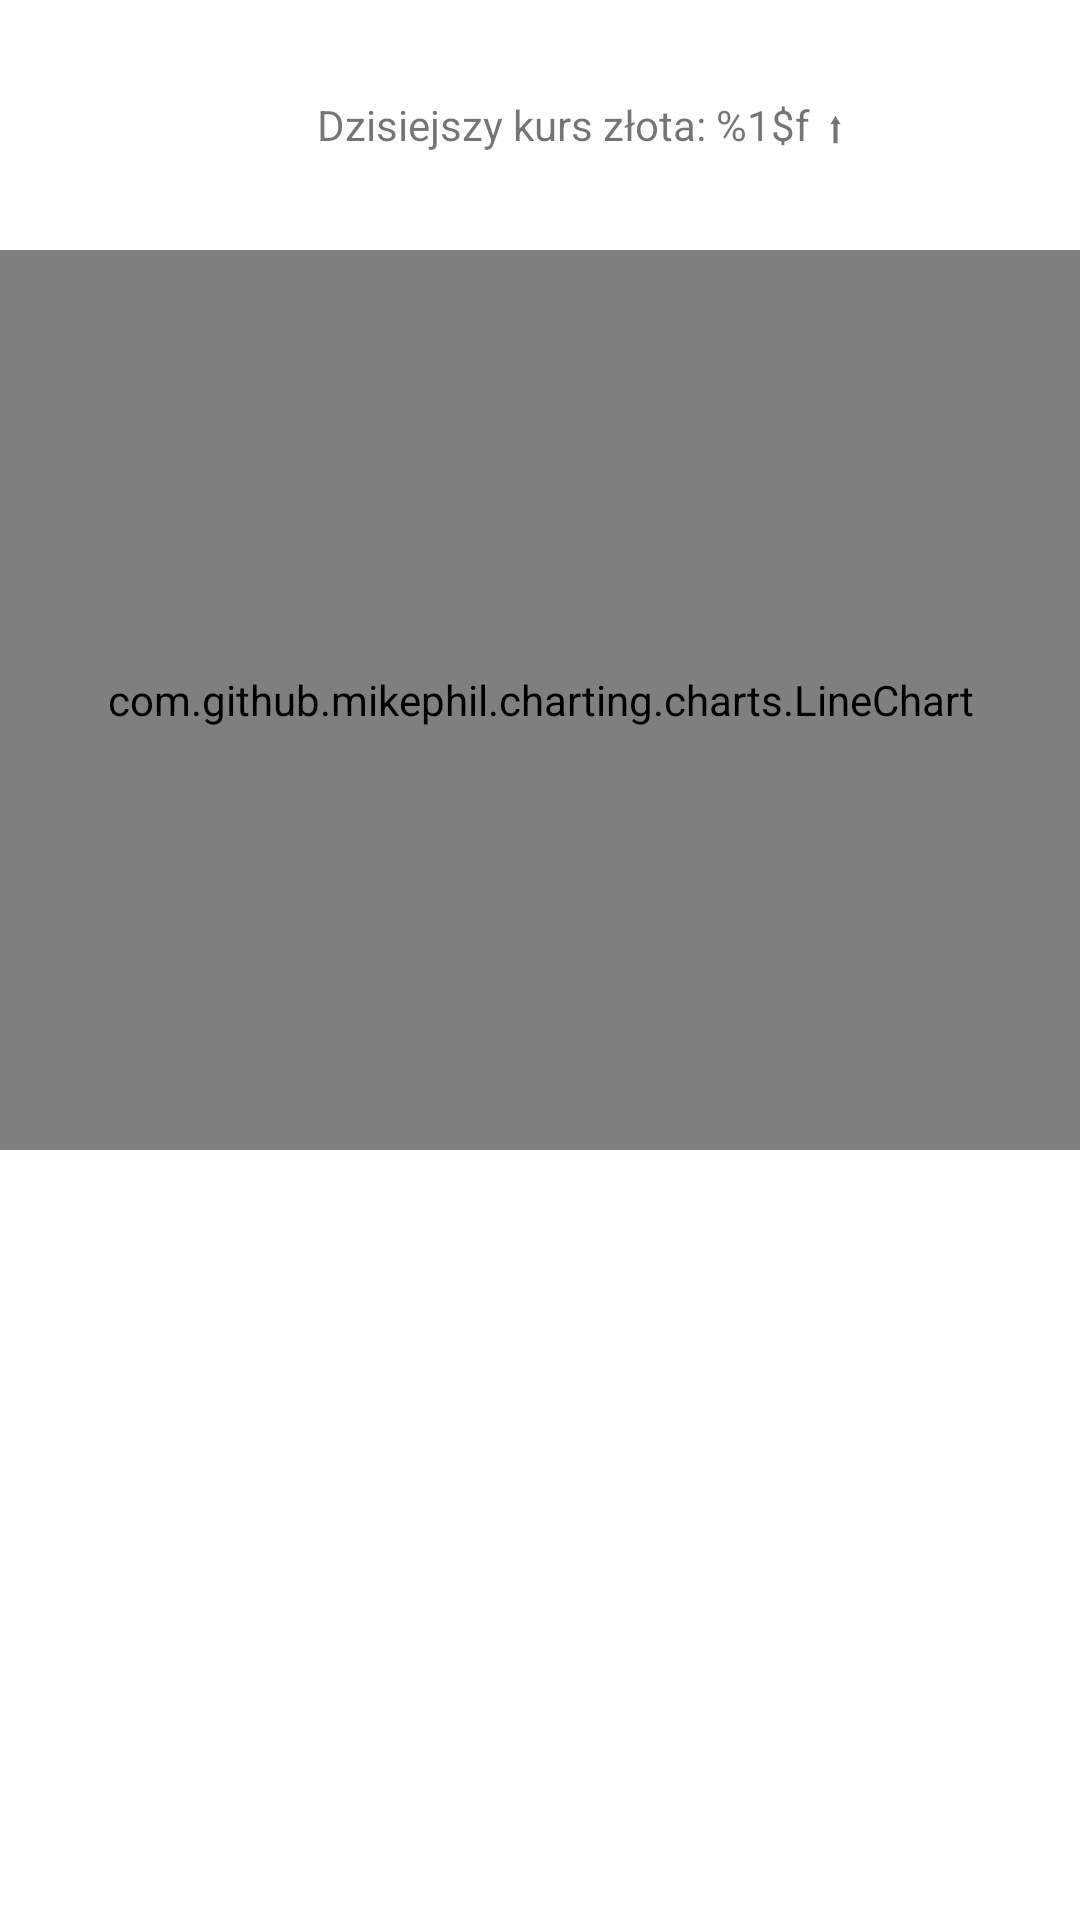

This screen was rendered from an Android layout file. Write that file and the resources it references.
<!-- AndroidManifest.xml: application theme Theme.Weronika_Wisz_cz_9_30_ -->
<!-- res/layout/activity_gold_.xml -->
<?xml version="1.0" encoding="utf-8"?>
<androidx.constraintlayout.widget.ConstraintLayout xmlns:android="http://schemas.android.com/apk/res/android"
    xmlns:app="http://schemas.android.com/apk/res-auto"
    xmlns:tools="http://schemas.android.com/tools"
    android:layout_width="match_parent"
    android:layout_height="match_parent"
    tools:context=".Gold_Activity">

    <ScrollView
        android:layout_width="match_parent"
        android:layout_height="match_parent">

        <LinearLayout
            android:layout_width="match_parent"
            android:layout_height="wrap_content"
            android:orientation="vertical">

            <LinearLayout
                android:layout_width="match_parent"
                android:layout_height="match_parent"
                android:layout_weight="1"
                android:orientation="horizontal">

                <TextView
                    android:id="@+id/todayGoldRate"
                    android:layout_width="match_parent"
                    android:layout_height="match_parent"
                    android:layout_marginTop="32sp"
                    android:layout_marginBottom="32sp"
                    android:layout_weight="1"
                    android:gravity="end"
                    android:text="@string/todayGoldText" />

                <TextView
                    android:id="@+id/arrowGold"
                    android:layout_width="match_parent"
                    android:layout_height="match_parent"
                    android:layout_marginStart="5sp"
                    android:layout_marginLeft="5sp"
                    android:layout_marginTop="32sp"
                    android:layout_marginBottom="32sp"
                    android:layout_weight="3"
                    android:gravity="start"
                    android:text="@string/arrowGoldTextView" />
            </LinearLayout>

            <com.github.mikephil.charting.charts.LineChart
                android:id="@+id/historicGoldChart"
                android:layout_width="match_parent"
                android:layout_height="300sp"
                android:layout_marginBottom="32sp"
                android:layout_weight="4">

            </com.github.mikephil.charting.charts.LineChart>

        </LinearLayout>
    </ScrollView>
</androidx.constraintlayout.widget.ConstraintLayout>
<!-- resources referenced by this layout -->
<resources>
  <string name="arrowGoldTextView">⬆</string>
  <string name="todayGoldText">Dzisiejszy kurs złota: %1$f </string>
  <style name="Theme.Weronika_Wisz_cz_9_30_" parent="Theme.MaterialComponents.DayNight.DarkActionBar">
          
          <item name="colorPrimary">@color/purple_500</item>
          <item name="colorPrimaryVariant">@color/purple_700</item>
          <item name="colorOnPrimary">@color/white</item>
          
          <item name="colorSecondary">@color/teal_200</item>
          <item name="colorSecondaryVariant">@color/teal_700</item>
          <item name="colorOnSecondary">@color/black</item>
          
          <item name="android:statusBarColor" tools:targetApi="l">?attr/colorPrimaryVariant</item>
          
      </style>
  <color name="purple_500">#FF6200EE</color>
  <color name="purple_700">#FF3700B3</color>
  <color name="white">#FFFFFFFF</color>
  <color name="teal_200">#FF03DAC5</color>
  <color name="teal_700">#FF018786</color>
  <color name="black">#FF000000</color>
</resources>
